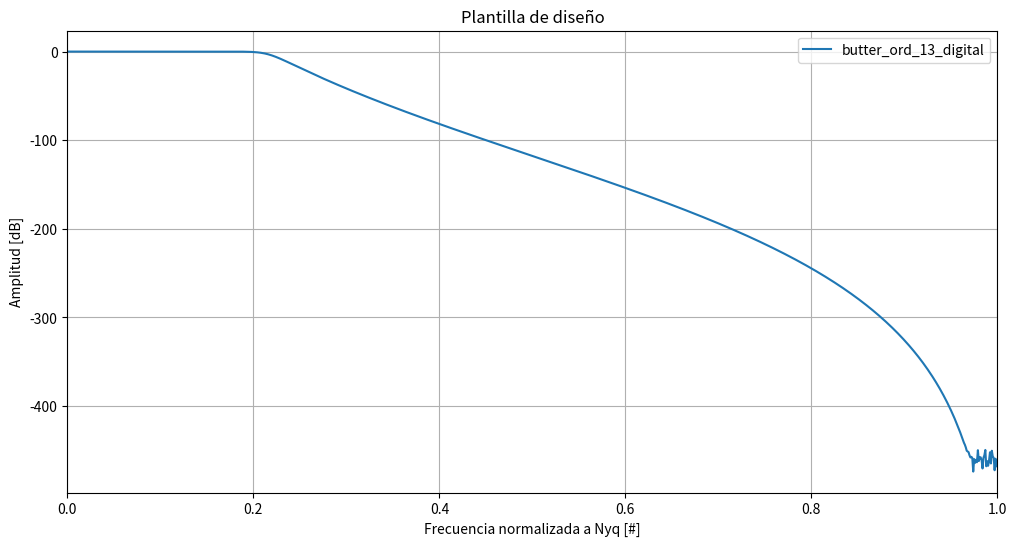
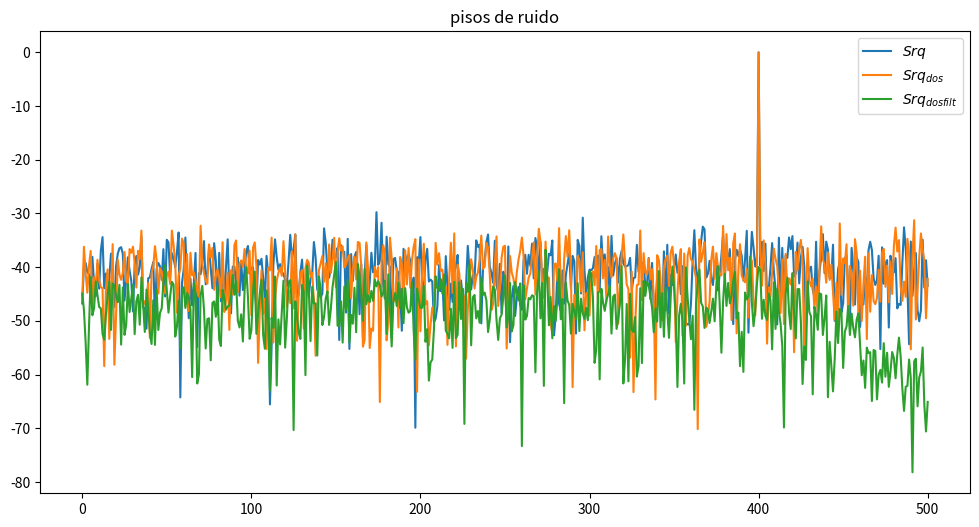

The script that saved these images, in order:
#!/usr/bin/env python3
# -*- coding: utf-8 -*-
# %%
##############################
##### MODULOS, FUNCIONES #####
##############################
import numpy as np
import matplotlib.pyplot as plt
import scipy.signal as sig
from numpy import random

fs = 1000
N = 1000

def mi_funcion_sen(vmax = 1, dc = 0, ff = 1, ph = 0, nn = N, fss = fs):
    t = nn/fss
    #tt = np.arange(0,t,1/fss)
    tt = np.linspace(0, t, nn, endpoint=False)
    xx = vmax*np.sin(2*np.pi*ff*tt + ph) + dc

    return tt, xx

def cuantizar(Sr, Vf, B):
    q = Vf/(2**(B-1))
    Srq = Sr*1/q
    Sq = np.round(Srq)*q
    
    return Sq, q
# %% constantes (por asi decirlo)
######################
##### PARAMETROS #####
######################
#terminado solo falta mostrar
over_sampling = 4
N_os = over_sampling*N
ts = 1/fs
df = fs/N
f0 = 600
Vmax = np.sqrt(2)
bins = 10

# Datos del ADC
B = 4           #bits
Vf = 2          #Volts
q = Vf/2**(B-1) #Volts

#ruido digital teorico
kn = 10
pot_ruido = ((q**2)/12) * kn

#(pasos a seguir)
#1. Señal original @ 1 kHz
#2. Oversampling → @ 4 kHz
#3. Filtrado paso bajo (frecuencia de corte ≤ 500 Hz)
#4. Decimación (reducción a 1 kHz)
#5. FFT para analizar y graficar → eje f = 0 a 500 Hz

# %%
#########################
##### DISEÑO FILTRO #####
#########################
ftran = 0.1
ripple = 0.5       #db
attenuation = 40   #db
ftype = "butter"
btype = "lowpass"

fc = 1/over_sampling - ftran/2
fst = 1/over_sampling + ftran/2
frecs = [ 0, 0, fc, fst, 1.0 ]
gains = [ 0, -ripple/2, -attenuation/2, -attenuation/2 ]    #db
gains = 10**(np.array(gains)/20)

# paso 1.
orderz, wcutofz = sig.buttord( fc, fst, ripple, attenuation, analog=False)

# paso 2.
numz, denz = sig.iirfilter(orderz, wcutofz, rp=ripple, rs=attenuation, btype=btype, analog=False, ftype=ftype)
sos = sig.iirfilter(orderz, wcutofz, rp=ripple, rs=attenuation, btype=btype, analog=False, ftype=ftype, output='sos')

my_digital_filter = sig.TransferFunction(numz, denz, dt=1/fs)
my_digital_filter_desc = 'butter' + '_ord_' + str(orderz) + '_digital'

# %%
####################
##### ANALISIS #####
####################
#PARTE 1 --- 
tt, s = mi_funcion_sen(vmax=Vmax, ff=f0)
n = random.normal(0, np.sqrt(pot_ruido), N)
sr = s + n                      #señal con ruido
srq, _ = cuantizar(sr, Vf, B)   #señal cuantizada
nq = srq - sr                   #error de cuantizacion

#PARTE 2 --- oversampling
tt_os, s_os = mi_funcion_sen(vmax=Vmax, ff=f0, nn=N_os, fss=over_sampling*fs)
n_os = random.normal(0, np.sqrt(pot_ruido), N_os)
sr_os = s_os + n_os
srq_os, _ = cuantizar(sr_os, Vf, B)
nq_os = srq_os - sr_os

#PARTE 3 --- filtrado
srq_osfilt = sig.sosfilt(sos, srq_os)           #filtrado
srq_dosfilt = srq_osfilt[::over_sampling]       #decimacion
srq_dos = srq_os[::over_sampling]               #decimacion sin filtro (posible aliasing)

#PARTE 4 --- fft
ff = np.arange(0, N, df)
bfrec = ff<=fs/2

ff_os = np.arange(0, N_os, df)
bfrec_os = ff_os <= fs/2

ft_Srq = np.fft.fft(srq)/N
ft_Srqos = np.fft.fft(srq_os)/N_os
ft_Srqosfilt = np.fft.fft(srq_osfilt)/N_os
ft_Srqdos = np.fft.fft(srq_dos)/N
ft_Srqdosfilt = np.fft.fft(srq_dosfilt)/N

# %% 
#########################
##### VISUALIZACION #####
#########################

# 1. Filtro
npoints = 1000
w_nyq = 2*np.pi*fs/2
w, mag, _ = my_digital_filter.bode(npoints)

plt.figure(1, figsize=(12,6))
plt.cla()
plt.plot(w/w_nyq, mag, label=my_digital_filter_desc)
plt.title('Plantilla de diseño')
plt.xlabel('Frecuencia normalizada a Nyq [#]')
plt.ylabel('Amplitud [dB]')
plt.grid(which='both', axis='both')
plt.gca().set_xlim([0, 1])
plt.legend()
plt.show()

# 2. Ruido
plt.figure(2, figsize=(12,6))
plt.title('pisos de ruido')
plt.plot(ff[bfrec], 10*np.log10(2*np.abs(ft_Srq[bfrec]**2)))
plt.plot(ff[bfrec], 10*np.log10(2*np.abs(ft_Srqdos[bfrec]**2)))
plt.plot(ff[bfrec], 10*np.log10(2*np.abs(ft_Srqdosfilt[bfrec]**2)))

plt.legend([
        '$Srq$',
        '$Srq_{dos}$',
        '$Srq_{dosfilt}$',
    ])

plt.show()